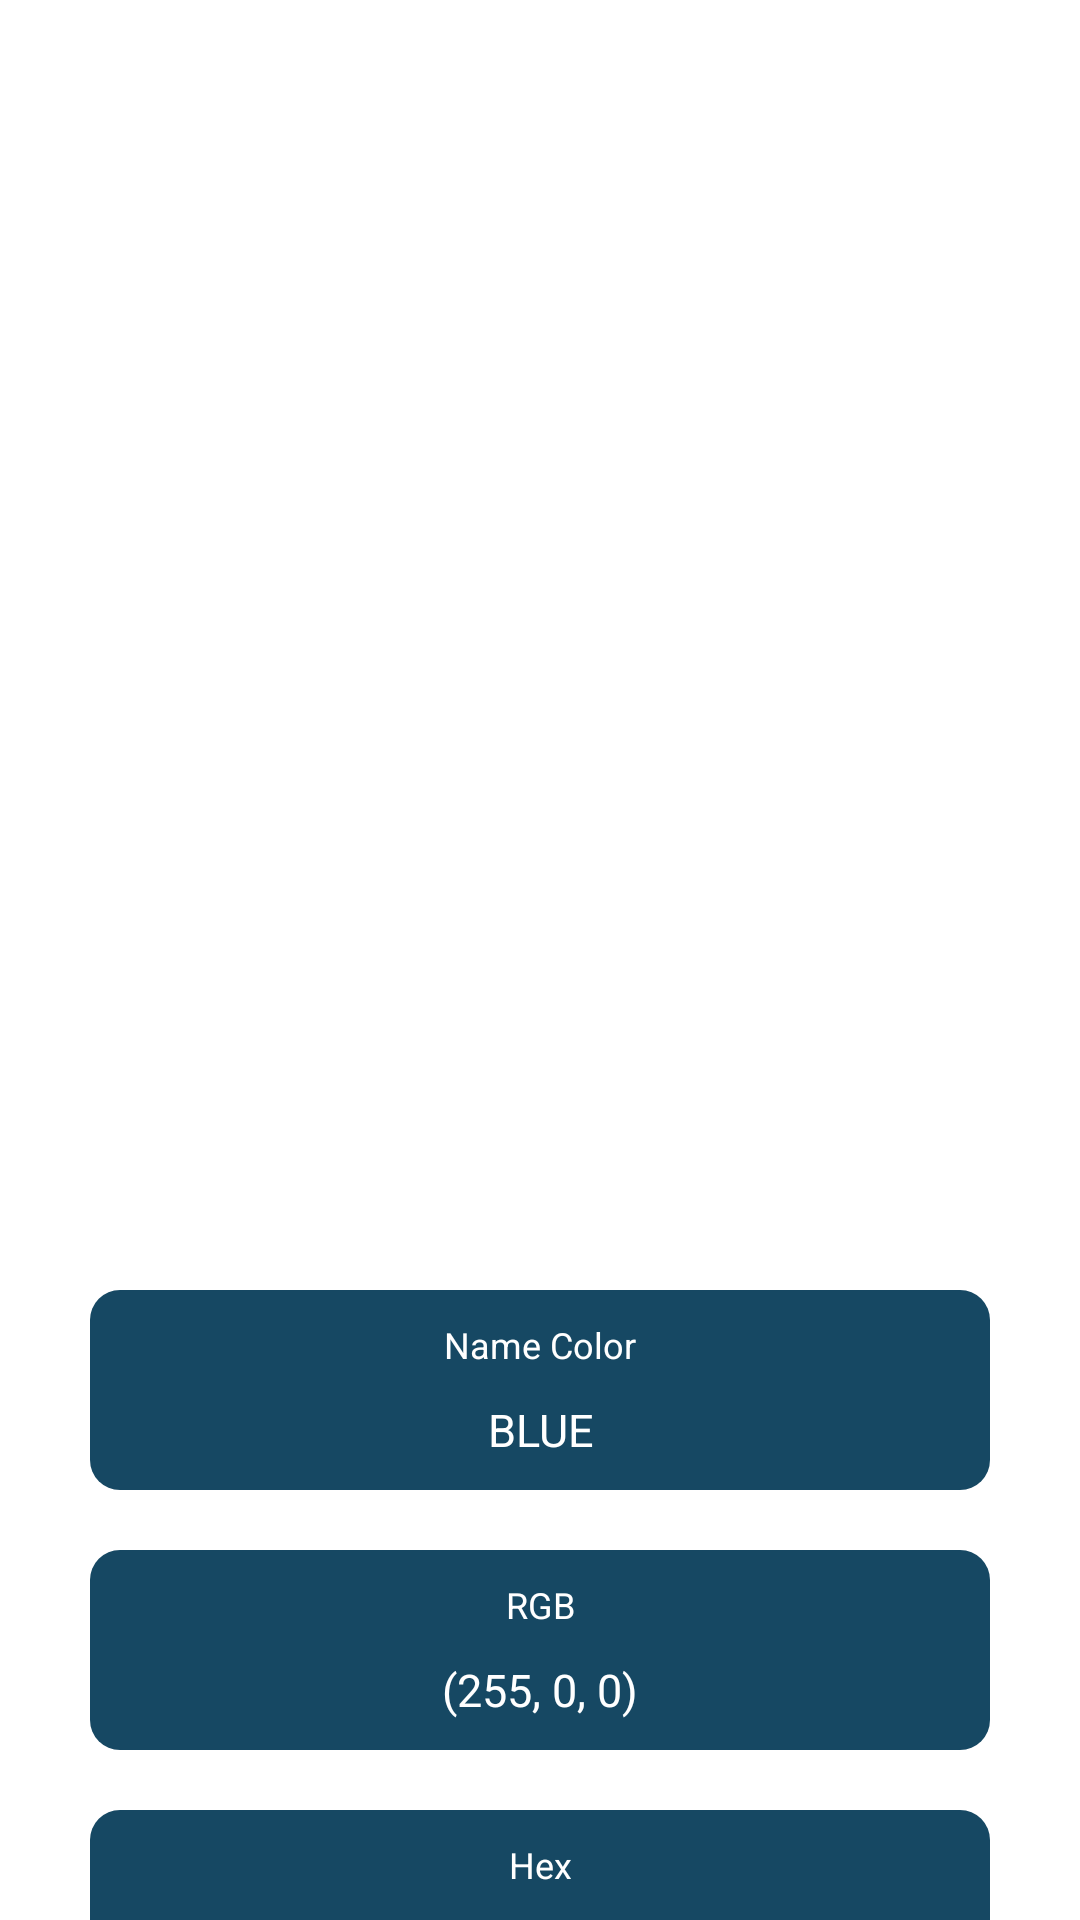

Reconstruct the res/layout file that produces this screen, plus the resources it refers to.
<!-- AndroidManifest.xml: application theme Theme.TrueColors -->
<!-- res/layout/activity_scan_result.xml -->
<?xml version="1.0" encoding="utf-8"?>
<androidx.constraintlayout.widget.ConstraintLayout xmlns:android="http://schemas.android.com/apk/res/android"
    xmlns:app="http://schemas.android.com/apk/res-auto"
    xmlns:tools="http://schemas.android.com/tools"
    android:id="@+id/main"
    android:layout_width="match_parent"
    android:layout_height="match_parent"
    android:paddingTop="90dp"
    tools:context=".ui.result.ScanResultActivity">

    <ImageView
        android:id="@+id/iv_result"
        android:layout_width="300dp"
        android:layout_height="300dp"
        android:layout_marginTop="20dp"
        android:contentDescription="@string/app_name"
        app:srcCompat="@drawable/ic_place_holder"
        app:layout_constraintEnd_toEndOf="parent"
        app:layout_constraintStart_toStartOf="parent"
        app:layout_constraintTop_toTopOf="parent" />

    <LinearLayout
        android:id="@+id/ll1"
        android:layout_width="300dp"
        android:layout_height="wrap_content"
        android:orientation="vertical"
        android:layout_marginTop="20dp"
        android:background="@drawable/bg_blue"
        app:layout_constraintEnd_toEndOf="parent"
        app:layout_constraintStart_toStartOf="parent"
        app:layout_constraintTop_toBottomOf="@+id/iv_result">

        <TextView
            android:layout_width="match_parent"
            android:layout_height="wrap_content"
            android:paddingTop="10dp"
            android:text="@string/name_color"
            android:textAlignment="center"
            android:textColor="@color/white"
            android:textSize="12sp"/>

        <TextView
            android:id="@+id/tv_name_result"
            android:layout_width="match_parent"
            android:layout_height="wrap_content"
            android:padding="10dp"
            android:text="@string/color_name"
            android:textAlignment="center"
            android:textColor="@color/white"
            android:textSize="15sp"
            android:textAllCaps="true"/>
    </LinearLayout>

    <LinearLayout
        android:id="@+id/ll2"
        android:layout_width="300dp"
        android:layout_height="wrap_content"
        android:orientation="vertical"
        android:layout_marginTop="20dp"
        android:background="@drawable/bg_blue"
        app:layout_constraintEnd_toEndOf="parent"
        app:layout_constraintStart_toStartOf="parent"
        app:layout_constraintTop_toBottomOf="@+id/ll1">

        <TextView
            android:layout_width="match_parent"
            android:layout_height="wrap_content"
            android:paddingTop="10dp"
            android:text="@string/rgb"
            android:textAlignment="center"
            android:textColor="@color/white"
            android:textSize="12sp"/>

        <TextView
            android:id="@+id/tv_rgb_result"
            android:layout_width="match_parent"
            android:layout_height="wrap_content"
            android:padding="10dp"
            android:text="@string/rgb_result"
            android:textAlignment="center"
            android:textColor="@color/white"
            android:textSize="15sp"
            android:textAllCaps="true"/>
    </LinearLayout>

    <LinearLayout
        android:layout_width="300dp"
        android:layout_height="wrap_content"
        android:orientation="vertical"
        android:layout_marginTop="20dp"
        android:background="@drawable/bg_blue"
        app:layout_constraintEnd_toEndOf="parent"
        app:layout_constraintStart_toStartOf="parent"
        app:layout_constraintTop_toBottomOf="@+id/ll2">

        <TextView
            android:layout_width="match_parent"
            android:layout_height="wrap_content"
            android:paddingTop="10dp"
            android:text="@string/hex"
            android:textAlignment="center"
            android:textColor="@color/white"
            android:textSize="12sp"/>

        <TextView
            android:id="@+id/tv_hex_result"
            android:layout_width="match_parent"
            android:layout_height="wrap_content"
            android:padding="10dp"
            android:text="@string/hex_result"
            android:textAlignment="center"
            android:textColor="@color/white"
            android:textSize="15sp"
            android:textAllCaps="true"/>
    </LinearLayout>

</androidx.constraintlayout.widget.ConstraintLayout>
<!-- resources referenced by this layout -->
<resources>
  <color name="white">#FFFFFFFF</color>
  <!-- drawable bg_blue (drawable) -->
  <?xml version="1.0" encoding="utf-8"?>
  <shape xmlns:android="http://schemas.android.com/apk/res/android">
      <corners
          android:radius="10dp" />
      <solid
          android:color="@color/blue_500" />
  
  </shape>
  <string name="app_name">True Colors</string>
  <string name="color_name">blue</string>
  <string name="hex">Hex</string>
  <string name="hex_result">#427D9D</string>
  <string name="name_color">Name Color</string>
  <string name="rgb">RGB</string>
  <string name="rgb_result">(255, 0, 0)</string>
  <style name="Theme.TrueColors" parent="Theme.MaterialComponents.DayNight.DarkActionBar">
          
          <item name="colorPrimary">@color/blue_500</item>
          <item name="colorPrimaryVariant">@color/blue_200</item>
          <item name="colorOnPrimary">@color/white</item>
          
          <item name="colorOnSecondary">@color/black</item>
          
          <item name="android:statusBarColor">?attr/colorPrimary</item>
          
      </style>
  <color name="blue_500">#164863</color>
  <color name="blue_200">#427D9D</color>
  <color name="black">#FF000000</color>
</resources>
